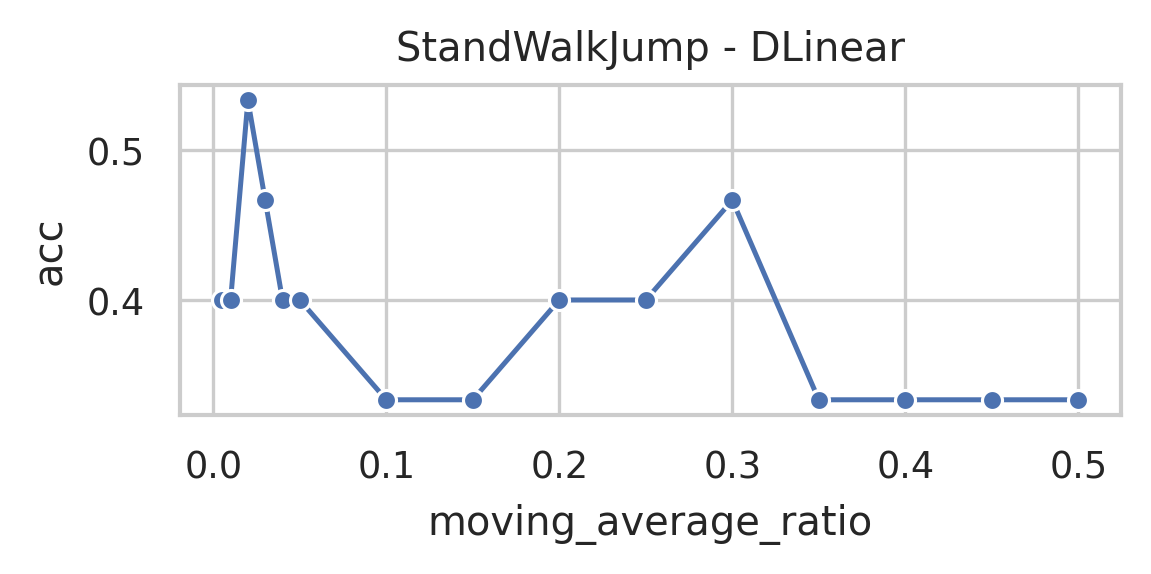

The file beside this chart, header and first rows:
data_name, model, seq_len, moving_average, moving_average_ratio, acc, model_params, model_size (MB)
StandWalkJump, DLinear, 2500, 1250, 0.5, 0.3333, 12535003, 47.82
StandWalkJump, DLinear, 2500, 1125, 0.45, 0.3333, 12535003, 47.82
StandWalkJump, DLinear, 2500, 1000, 0.4, 0.3333, 12535003, 47.82
StandWalkJump, DLinear, 2500, 875, 0.35, 0.3333, 12535003, 47.82
StandWalkJump, DLinear, 2500, 750, 0.3, 0.4667, 12535003, 47.82
StandWalkJump, DLinear, 2500, 625, 0.25, 0.4, 12535003, 47.82
StandWalkJump, DLinear, 2500, 500, 0.2, 0.4, 12535003, 47.82
StandWalkJump, DLinear, 2500, 375, 0.15, 0.3333, 12535003, 47.82
StandWalkJump, DLinear, 2500, 250, 0.1, 0.3333, 12535003, 47.82
StandWalkJump, DLinear, 2500, 125, 0.05, 0.4, 12535003, 47.82
StandWalkJump, DLinear, 2500, 100, 0.04, 0.4, 12535003, 47.82
StandWalkJump, DLinear, 2500, 75, 0.03, 0.4667, 12535003, 47.82
StandWalkJump, DLinear, 2500, 50, 0.02, 0.5333, 12535003, 47.82
StandWalkJump, DLinear, 2500, 25, 0.01, 0.4, 12535003, 47.82
StandWalkJump, DLinear, 2500, 13, 0.0052, 0.4, 12535003, 47.82
